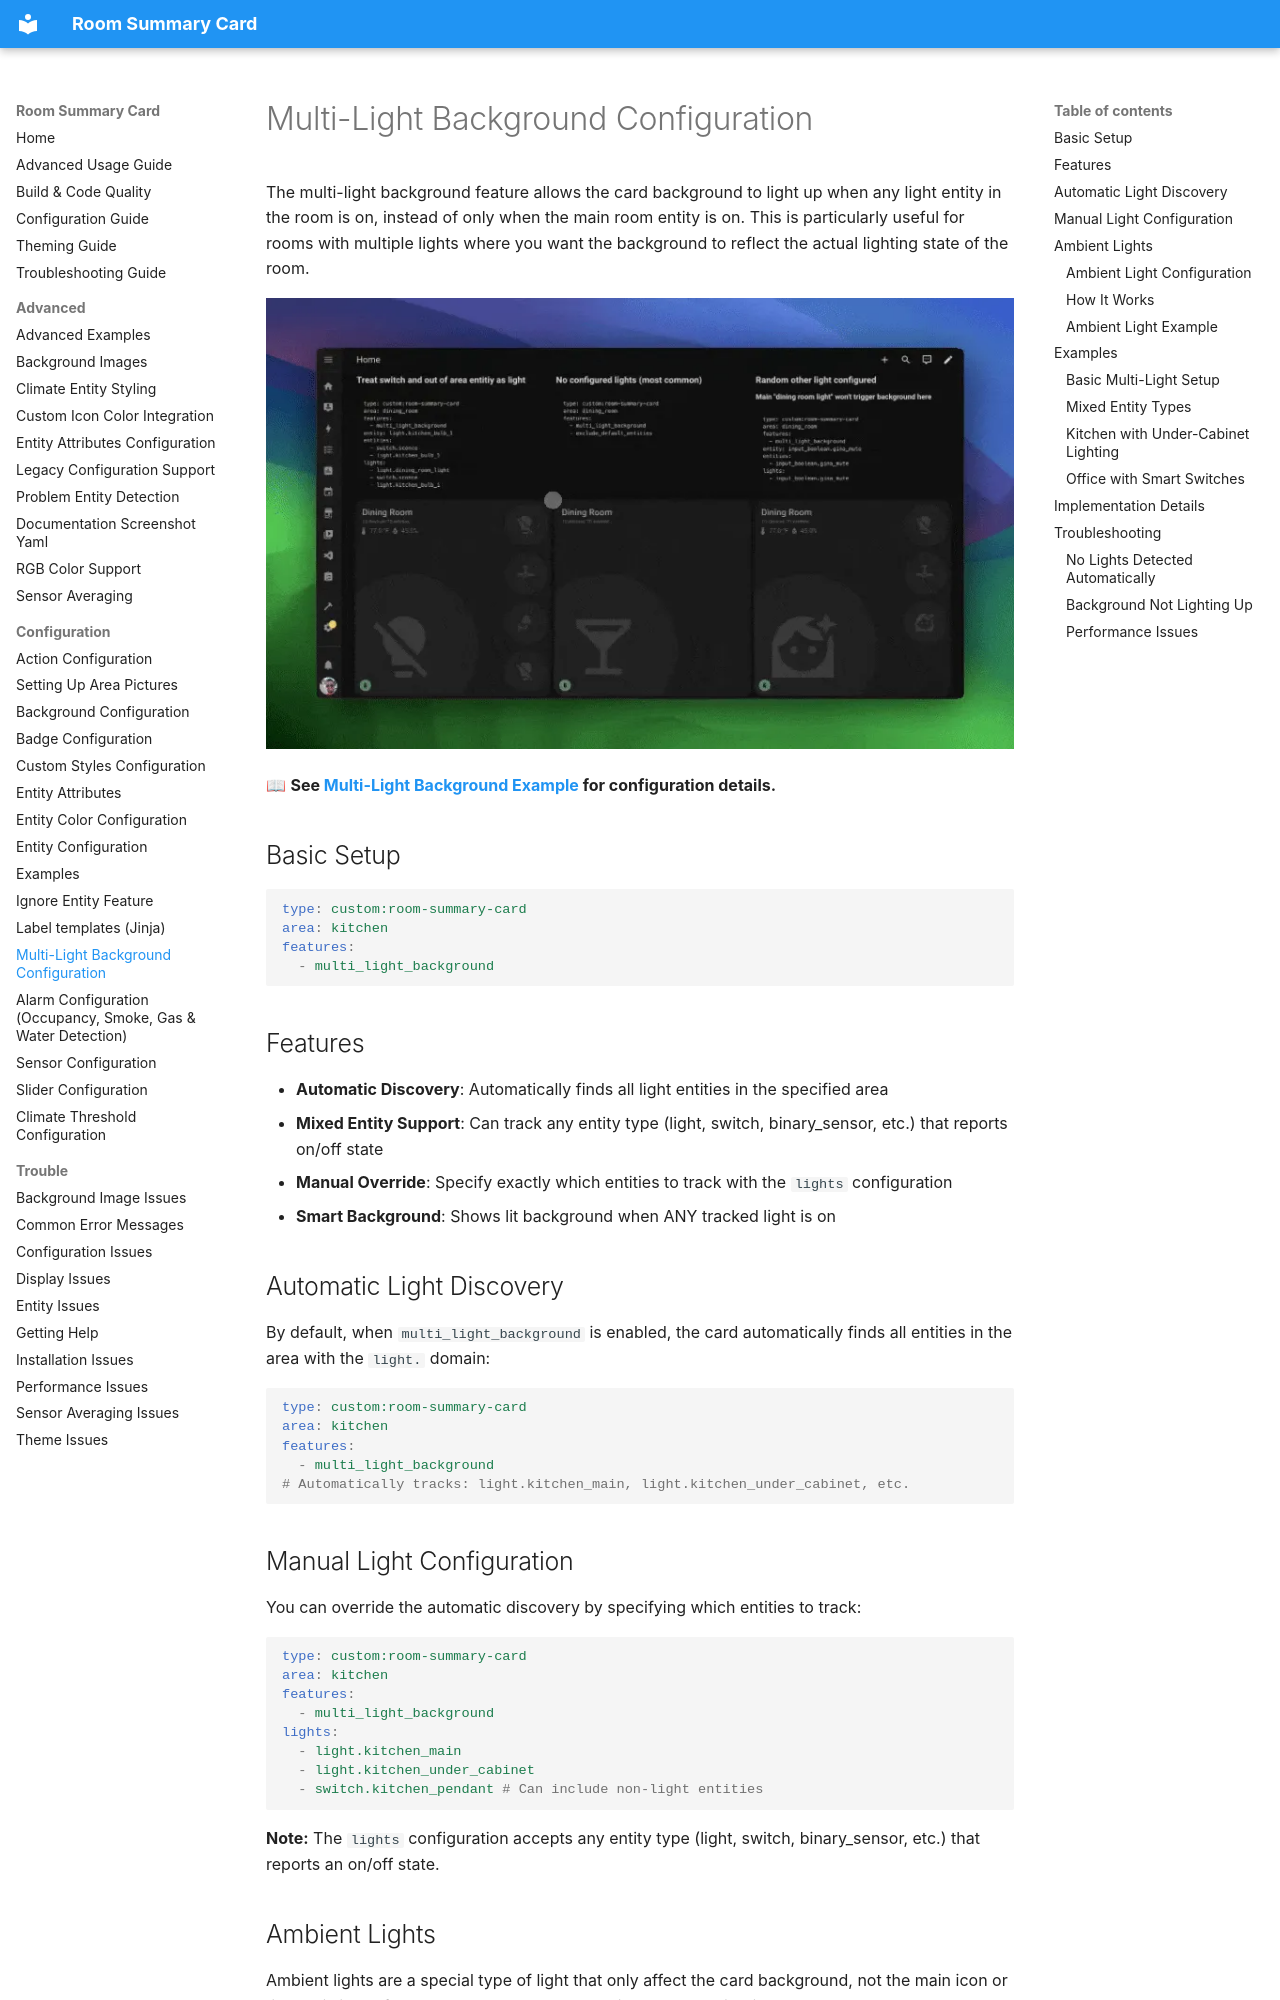

repository: homeassistant-extras/room-summary-card · page: configuration/MULTI-LIGHT-BACKGROUND/index.html · generator: mkdocs

# Multi-Light Background Configuration

The multi-light background feature allows the card background to light up when any light entity in the room is on, instead of only when the main room entity is on. This is particularly useful for rooms with multiple lights where you want the background to reflect the actual lighting state of the room.

![Multi-Light](../assets/multi-light.webp)

📖 **See [Multi-Light Background Example](../advanced/README-EXAMPLES.md#multi-light-background) for configuration details.**

## Basic Setup

```yaml
type: custom:room-summary-card
area: kitchen
features:
  - multi_light_background
```

## Features

- **Automatic Discovery**: Automatically finds all light entities in the specified area
- **Mixed Entity Support**: Can track any entity type (light, switch, binary_sensor, etc.) that reports on/off state
- **Manual Override**: Specify exactly which entities to track with the `lights` configuration
- **Smart Background**: Shows lit background when ANY tracked light is on

## Automatic Light Discovery

By default, when `multi_light_background` is enabled, the card automatically finds all entities in the area with the `light.` domain:

```yaml
type: custom:room-summary-card
area: kitchen
features:
  - multi_light_background
# Automatically tracks: light.kitchen_main, light.kitchen_under_cabinet, etc.
```

## Manual Light Configuration

You can override the automatic discovery by specifying which entities to track:

```yaml
type: custom:room-summary-card
area: kitchen
features:
  - multi_light_background
lights:
  - light.kitchen_main
  - light.kitchen_under_cabinet
  - switch.kitchen_pendant # Can include non-light entities
```

**Note:** The `lights` configuration accepts any entity type (light, switch, binary_sensor, etc.) that reports an on/off state.
